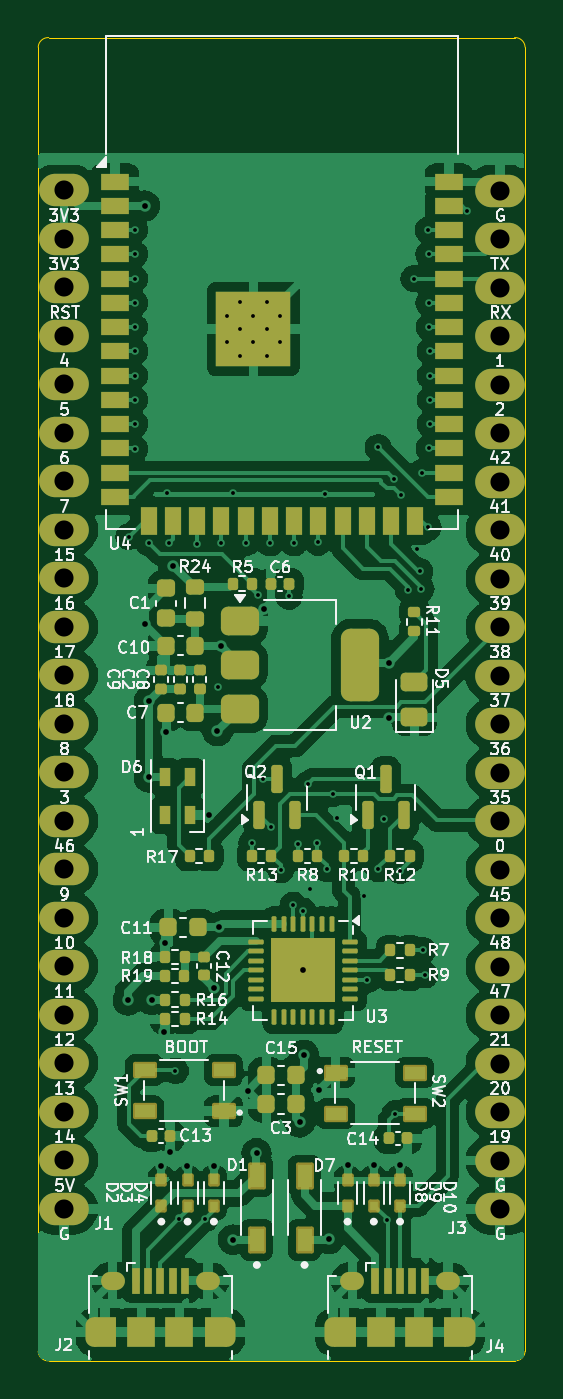
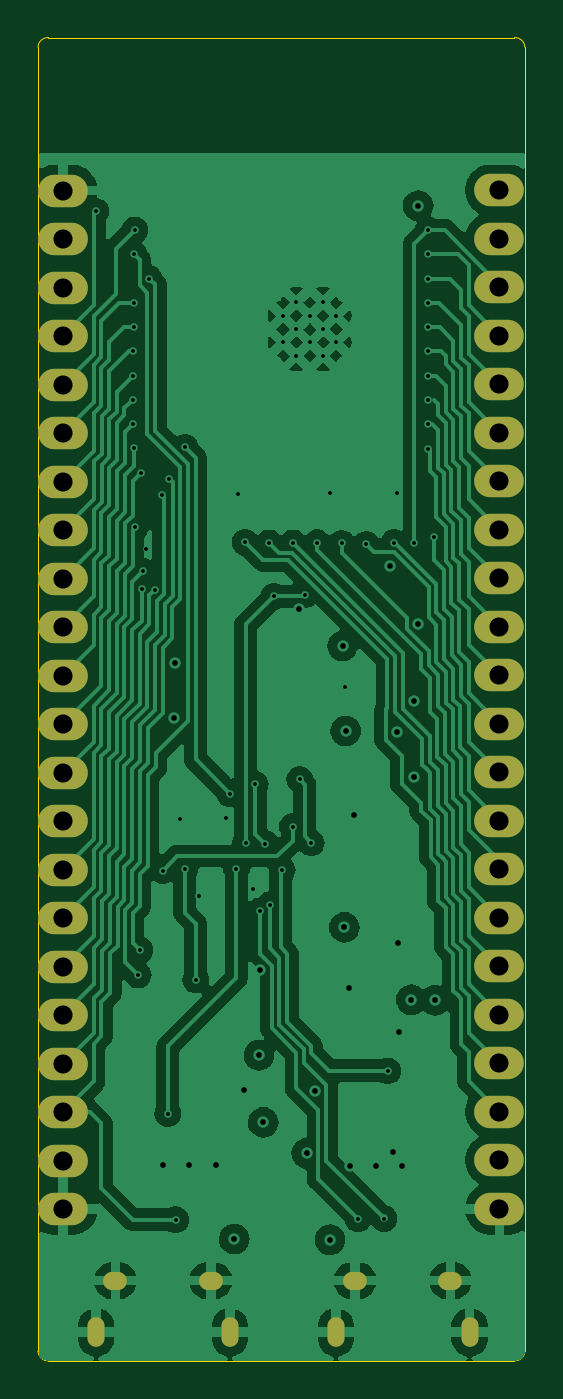
Circuit board: 13 layer files. Board 25.5 x 69.3 mm.
- bottom_copper: aqp_controller-B_Cu.gbr (116177 bytes)
- bottom_mask: aqp_controller-B_Mask.gbr (1978 bytes)
- paste: aqp_controller-B_Paste.gbr (457 bytes)
- bottom_silk: aqp_controller-B_Silkscreen.gbr (1988 bytes)
- outline: aqp_controller-Edge_Cuts.gbr (1011 bytes)
- top_copper: aqp_controller-F_Cu.gbr (200689 bytes)
- top_mask: aqp_controller-F_Mask.gbr (10824 bytes)
- paste: aqp_controller-F_Paste.gbr (9436 bytes)
- top_silk: aqp_controller-F_Silkscreen.gbr (136331 bytes)
- inner_copper: aqp_controller-In1_Cu.gbr (141657 bytes)
- inner_copper: aqp_controller-In2_Cu.gbr (146663 bytes)
- drill: aqp_controller-NPTH.drl (269 bytes)
- drill: aqp_controller-PTH.drl (3691 bytes)

=== bottom_copper: aqp_controller-B_Cu.gbr (116177 bytes, source omitted) ===
=== bottom_mask: aqp_controller-B_Mask.gbr ===
%TF.GenerationSoftware,KiCad,Pcbnew,8.0.4*%
%TF.CreationDate,2024-10-28T14:32:02-07:00*%
%TF.ProjectId,aqp_controller,6171705f-636f-46e7-9472-6f6c6c65722e,rev0*%
%TF.SameCoordinates,Original*%
%TF.FileFunction,Soldermask,Bot*%
%TF.FilePolarity,Negative*%
%FSLAX46Y46*%
G04 Gerber Fmt 4.6, Leading zero omitted, Abs format (unit mm)*
G04 Created by KiCad (PCBNEW 8.0.4) date 2024-10-28 14:32:02*
%MOMM*%
%LPD*%
G01*
G04 APERTURE LIST*
%ADD10O,2.600000X1.700000*%
%ADD11O,0.890000X1.550000*%
%ADD12O,1.250000X0.950000*%
G04 APERTURE END LIST*
D10*
%TO.C,J1*%
X135089318Y-79497752D03*
X135089318Y-82037752D03*
X135089318Y-84577752D03*
X135089318Y-87117752D03*
X135089318Y-89657752D03*
X135089318Y-92197752D03*
X135089318Y-94737752D03*
X135089318Y-97277752D03*
X135089318Y-99817752D03*
X135089318Y-102357752D03*
X135089318Y-104897752D03*
X135089318Y-107437752D03*
X135089318Y-109977752D03*
X135089318Y-112517752D03*
X135089318Y-115057752D03*
X135089318Y-117597752D03*
X135089318Y-120137752D03*
X135089318Y-122677752D03*
X135089318Y-125217752D03*
X135089318Y-127757752D03*
X135089318Y-130297752D03*
X135089318Y-132837752D03*
%TD*%
%TO.C,J3*%
X157930000Y-79510000D03*
X157930000Y-82050000D03*
X157930000Y-84590000D03*
X157930000Y-87130000D03*
X157930000Y-89670000D03*
X157930000Y-92210000D03*
X157930000Y-94750000D03*
X157930000Y-97290000D03*
X157930000Y-99830000D03*
X157930000Y-102370000D03*
X157930000Y-104910000D03*
X157930000Y-107450000D03*
X157930000Y-109990000D03*
X157930000Y-112530000D03*
X157930000Y-115070000D03*
X157930000Y-117610000D03*
X157930000Y-120150000D03*
X157930000Y-122690000D03*
X157930000Y-125230000D03*
X157930000Y-127770000D03*
X157930000Y-130310000D03*
X157930000Y-132850000D03*
%TD*%
D11*
%TO.C,J2*%
X136650000Y-139300000D03*
D12*
X137650000Y-136600000D03*
X142650000Y-136600000D03*
D11*
X143650000Y-139300000D03*
%TD*%
%TO.C,J4*%
X149200000Y-139300000D03*
D12*
X150200000Y-136600000D03*
X155200000Y-136600000D03*
D11*
X156200000Y-139300000D03*
%TD*%
M02*

=== paste: aqp_controller-B_Paste.gbr ===
%TF.GenerationSoftware,KiCad,Pcbnew,8.0.4*%
%TF.CreationDate,2024-10-28T14:32:02-07:00*%
%TF.ProjectId,aqp_controller,6171705f-636f-46e7-9472-6f6c6c65722e,rev0*%
%TF.SameCoordinates,Original*%
%TF.FileFunction,Paste,Bot*%
%TF.FilePolarity,Positive*%
%FSLAX46Y46*%
G04 Gerber Fmt 4.6, Leading zero omitted, Abs format (unit mm)*
G04 Created by KiCad (PCBNEW 8.0.4) date 2024-10-28 14:32:02*
%MOMM*%
%LPD*%
G01*
G04 APERTURE LIST*
G04 APERTURE END LIST*
M02*

=== bottom_silk: aqp_controller-B_Silkscreen.gbr ===
%TF.GenerationSoftware,KiCad,Pcbnew,8.0.4*%
%TF.CreationDate,2024-10-28T14:32:02-07:00*%
%TF.ProjectId,aqp_controller,6171705f-636f-46e7-9472-6f6c6c65722e,rev0*%
%TF.SameCoordinates,Original*%
%TF.FileFunction,Legend,Bot*%
%TF.FilePolarity,Positive*%
%FSLAX46Y46*%
G04 Gerber Fmt 4.6, Leading zero omitted, Abs format (unit mm)*
G04 Created by KiCad (PCBNEW 8.0.4) date 2024-10-28 14:32:02*
%MOMM*%
%LPD*%
G01*
G04 APERTURE LIST*
%ADD10O,2.600000X1.700000*%
%ADD11O,0.890000X1.550000*%
%ADD12O,1.250000X0.950000*%
G04 APERTURE END LIST*
%LPC*%
D10*
%TO.C,J1*%
X135089318Y-79497752D03*
X135089318Y-82037752D03*
X135089318Y-84577752D03*
X135089318Y-87117752D03*
X135089318Y-89657752D03*
X135089318Y-92197752D03*
X135089318Y-94737752D03*
X135089318Y-97277752D03*
X135089318Y-99817752D03*
X135089318Y-102357752D03*
X135089318Y-104897752D03*
X135089318Y-107437752D03*
X135089318Y-109977752D03*
X135089318Y-112517752D03*
X135089318Y-115057752D03*
X135089318Y-117597752D03*
X135089318Y-120137752D03*
X135089318Y-122677752D03*
X135089318Y-125217752D03*
X135089318Y-127757752D03*
X135089318Y-130297752D03*
X135089318Y-132837752D03*
%TD*%
%TO.C,J3*%
X157930000Y-79510000D03*
X157930000Y-82050000D03*
X157930000Y-84590000D03*
X157930000Y-87130000D03*
X157930000Y-89670000D03*
X157930000Y-92210000D03*
X157930000Y-94750000D03*
X157930000Y-97290000D03*
X157930000Y-99830000D03*
X157930000Y-102370000D03*
X157930000Y-104910000D03*
X157930000Y-107450000D03*
X157930000Y-109990000D03*
X157930000Y-112530000D03*
X157930000Y-115070000D03*
X157930000Y-117610000D03*
X157930000Y-120150000D03*
X157930000Y-122690000D03*
X157930000Y-125230000D03*
X157930000Y-127770000D03*
X157930000Y-130310000D03*
X157930000Y-132850000D03*
%TD*%
D11*
%TO.C,J2*%
X136650000Y-139300000D03*
D12*
X137650000Y-136600000D03*
X142650000Y-136600000D03*
D11*
X143650000Y-139300000D03*
%TD*%
%TO.C,J4*%
X149200000Y-139300000D03*
D12*
X150200000Y-136600000D03*
X155200000Y-136600000D03*
D11*
X156200000Y-139300000D03*
%TD*%
%LPD*%
M02*

=== outline: aqp_controller-Edge_Cuts.gbr ===
%TF.GenerationSoftware,KiCad,Pcbnew,8.0.4*%
%TF.CreationDate,2024-10-28T14:32:02-07:00*%
%TF.ProjectId,aqp_controller,6171705f-636f-46e7-9472-6f6c6c65722e,rev0*%
%TF.SameCoordinates,Original*%
%TF.FileFunction,Profile,NP*%
%FSLAX46Y46*%
G04 Gerber Fmt 4.6, Leading zero omitted, Abs format (unit mm)*
G04 Created by KiCad (PCBNEW 8.0.4) date 2024-10-28 14:32:02*
%MOMM*%
%LPD*%
G01*
G04 APERTURE LIST*
%TA.AperFunction,Profile*%
%ADD10C,0.050000*%
%TD*%
G04 APERTURE END LIST*
D10*
X134300000Y-71500000D02*
X158700000Y-71500000D01*
X133750000Y-72000000D02*
X133750000Y-140300000D01*
X159250000Y-140300000D02*
X159250000Y-72000000D01*
X134300000Y-140800000D02*
X158700000Y-140800000D01*
X134300000Y-140800000D02*
G75*
G02*
X133750000Y-140300000I-25000J525000D01*
G01*
X159250000Y-140300000D02*
G75*
G02*
X158700000Y-140800000I-525000J25000D01*
G01*
X133750000Y-72000000D02*
G75*
G02*
X134300000Y-71500000I525000J-25000D01*
G01*
X158700000Y-71500000D02*
G75*
G02*
X159250000Y-72000000I25000J-525000D01*
G01*
M02*

=== top_copper: aqp_controller-F_Cu.gbr (200689 bytes, source omitted) ===
=== top_mask: aqp_controller-F_Mask.gbr (10824 bytes, source omitted) ===
=== paste: aqp_controller-F_Paste.gbr (9436 bytes, source omitted) ===
=== top_silk: aqp_controller-F_Silkscreen.gbr (136331 bytes, source omitted) ===
=== inner_copper: aqp_controller-In1_Cu.gbr (141657 bytes, source omitted) ===
=== inner_copper: aqp_controller-In2_Cu.gbr (146663 bytes, source omitted) ===
=== drill: aqp_controller-NPTH.drl ===
M48
; DRILL file {KiCad 8.0.4} date 2024-10-28T14:31:57-0700
; FORMAT={-:-/ absolute / metric / decimal}
; #@! TF.CreationDate,2024-10-28T14:31:57-07:00
; #@! TF.GenerationSoftware,Kicad,Pcbnew,8.0.4
; #@! TF.FileFunction,NonPlated,1,4,NPTH
FMAT,2
METRIC
%
G90
G05
M30

=== drill: aqp_controller-PTH.drl ===
M48
; DRILL file {KiCad 8.0.4} date 2024-10-28T14:31:57-0700
; FORMAT={-:-/ absolute / metric / decimal}
; #@! TF.CreationDate,2024-10-28T14:31:57-07:00
; #@! TF.GenerationSoftware,Kicad,Pcbnew,8.0.4
; #@! TF.FileFunction,Plated,1,4,PTH
FMAT,2
METRIC
; #@! TA.AperFunction,Plated,PTH,ViaDrill
T1C0.200
; #@! TA.AperFunction,Plated,PTH,ComponentDrill
T2C0.200
; #@! TA.AperFunction,Plated,PTH,ViaDrill
T3C0.300
; #@! TA.AperFunction,Plated,PTH,ComponentDrill
T4C0.500
; #@! TA.AperFunction,Plated,PTH,ComponentDrill
T5C0.550
; #@! TA.AperFunction,Plated,PTH,ComponentDrill
T6C1.000
%
G90
G05
T1
X138.492Y-97.633
X138.802Y-81.577
X138.802Y-82.845
X138.802Y-84.144
X138.802Y-85.397
X138.802Y-86.663
X138.802Y-87.927
X138.802Y-89.202
X138.802Y-90.48
X138.802Y-91.724
X138.802Y-93.044
X139.547Y-97.958
X140.471Y-95.34
X140.612Y-97.945
X140.939Y-125.616
X141.133Y-133.346
X142.057Y-98.035
X142.485Y-133.353
X143.148Y-105.487
X143.348Y-97.976
X143.959Y-95.366
X144.627Y-97.962
X144.931Y-113.673
X145.274Y-100.685
X145.544Y-110.352
X145.887Y-97.972
X145.917Y-112.817
X146.451Y-115.097
X146.895Y-100.761
X147.105Y-116.922
X147.147Y-97.964
X147.342Y-113.709
X147.615Y-117.238
X147.867Y-110.6
X147.98Y-116.091
X148.367Y-113.66
X148.403Y-97.926
X148.777Y-95.412
X148.854Y-115.02
X149.2Y-111.1
X149.403Y-112.371
X150.822Y-116.47
X150.991Y-120.85
X151.564Y-92.964
X151.569Y-115.045
X151.835Y-112.424
X152.04Y-133.412
X152.387Y-94.6
X152.45Y-127.85
X152.709Y-115.126
X152.749Y-95.475
X153.136Y-100.418
X153.419Y-84.12
X153.567Y-98.284
X153.745Y-99.461
X153.811Y-100.386
X153.85Y-94.282
X153.909Y-119.292
X154.004Y-120.593
X154.171Y-97.156
X154.182Y-81.58
X154.2Y-85.39
X154.204Y-82.85
X154.218Y-93.01
X154.229Y-86.657
X154.271Y-89.205
X154.273Y-87.931
X154.28Y-91.74
X154.287Y-90.47
X156.227Y-80.596
T2
X143.617Y-86.06
X143.617Y-87.46
X144.317Y-85.36
X144.317Y-86.76
X144.317Y-88.16
X145.017Y-86.06
X145.017Y-87.46
X145.717Y-85.36
X145.717Y-86.76
X145.717Y-88.16
X146.417Y-86.06
X146.417Y-87.46
T3
X138.457Y-121.923
X139.323Y-102.229
X139.337Y-80.305
X139.551Y-106.249
X139.551Y-110.241
X139.691Y-121.889
X140.2Y-130.6
X140.339Y-123.584
X140.394Y-118.942
X140.433Y-107.867
X140.664Y-129.875
X140.803Y-99.165
X141.569Y-130.595
X142.703Y-112.223
X142.933Y-130.609
X142.972Y-121.266
X143.14Y-107.813
X143.2Y-118.1
X143.3Y-103.36
X143.952Y-134.455
X144.745Y-126.652
X145.183Y-129.937
X145.592Y-101.417
X147.451Y-128.314
X147.615Y-120.35
X147.674Y-124.798
X148.436Y-126.62
X148.973Y-134.419
X149.953Y-130.542
X151.317Y-130.521
X152.1Y-104.23
X152.118Y-107.157
X152.7Y-130.526
T6
X135.089Y-79.498
X135.089Y-82.038
X135.089Y-84.578
X135.089Y-87.118
X135.089Y-89.658
X135.089Y-92.198
X135.089Y-94.738
X135.089Y-97.278
X135.089Y-99.818
X135.089Y-102.358
X135.089Y-104.898
X135.089Y-107.438
X135.089Y-109.978
X135.089Y-112.518
X135.089Y-115.058
X135.089Y-117.598
X135.089Y-120.138
X135.089Y-122.678
X135.089Y-125.218
X135.089Y-127.758
X135.089Y-130.298
X135.089Y-132.838
X157.93Y-79.51
X157.93Y-82.05
X157.93Y-84.59
X157.93Y-87.13
X157.93Y-89.67
X157.93Y-92.21
X157.93Y-94.75
X157.93Y-97.29
X157.93Y-99.83
X157.93Y-102.37
X157.93Y-104.91
X157.93Y-107.45
X157.93Y-109.99
X157.93Y-112.53
X157.93Y-115.07
X157.93Y-117.61
X157.93Y-120.15
X157.93Y-122.69
X157.93Y-125.23
X157.93Y-127.77
X157.93Y-130.31
X157.93Y-132.85
T4
G00X136.65Y-138.975
M15
G01X136.65Y-139.625
M16
G05
G00X143.65Y-138.975
M15
G01X143.65Y-139.625
M16
G05
G00X149.2Y-138.975
M15
G01X149.2Y-139.625
M16
G05
G00X156.2Y-138.975
M15
G01X156.2Y-139.625
M16
G05
T5
G00X137.5Y-136.6
M15
G01X137.8Y-136.6
M16
G05
G00X142.5Y-136.6
M15
G01X142.8Y-136.6
M16
G05
G00X150.05Y-136.6
M15
G01X150.35Y-136.6
M16
G05
G00X155.05Y-136.6
M15
G01X155.35Y-136.6
M16
G05
M30

